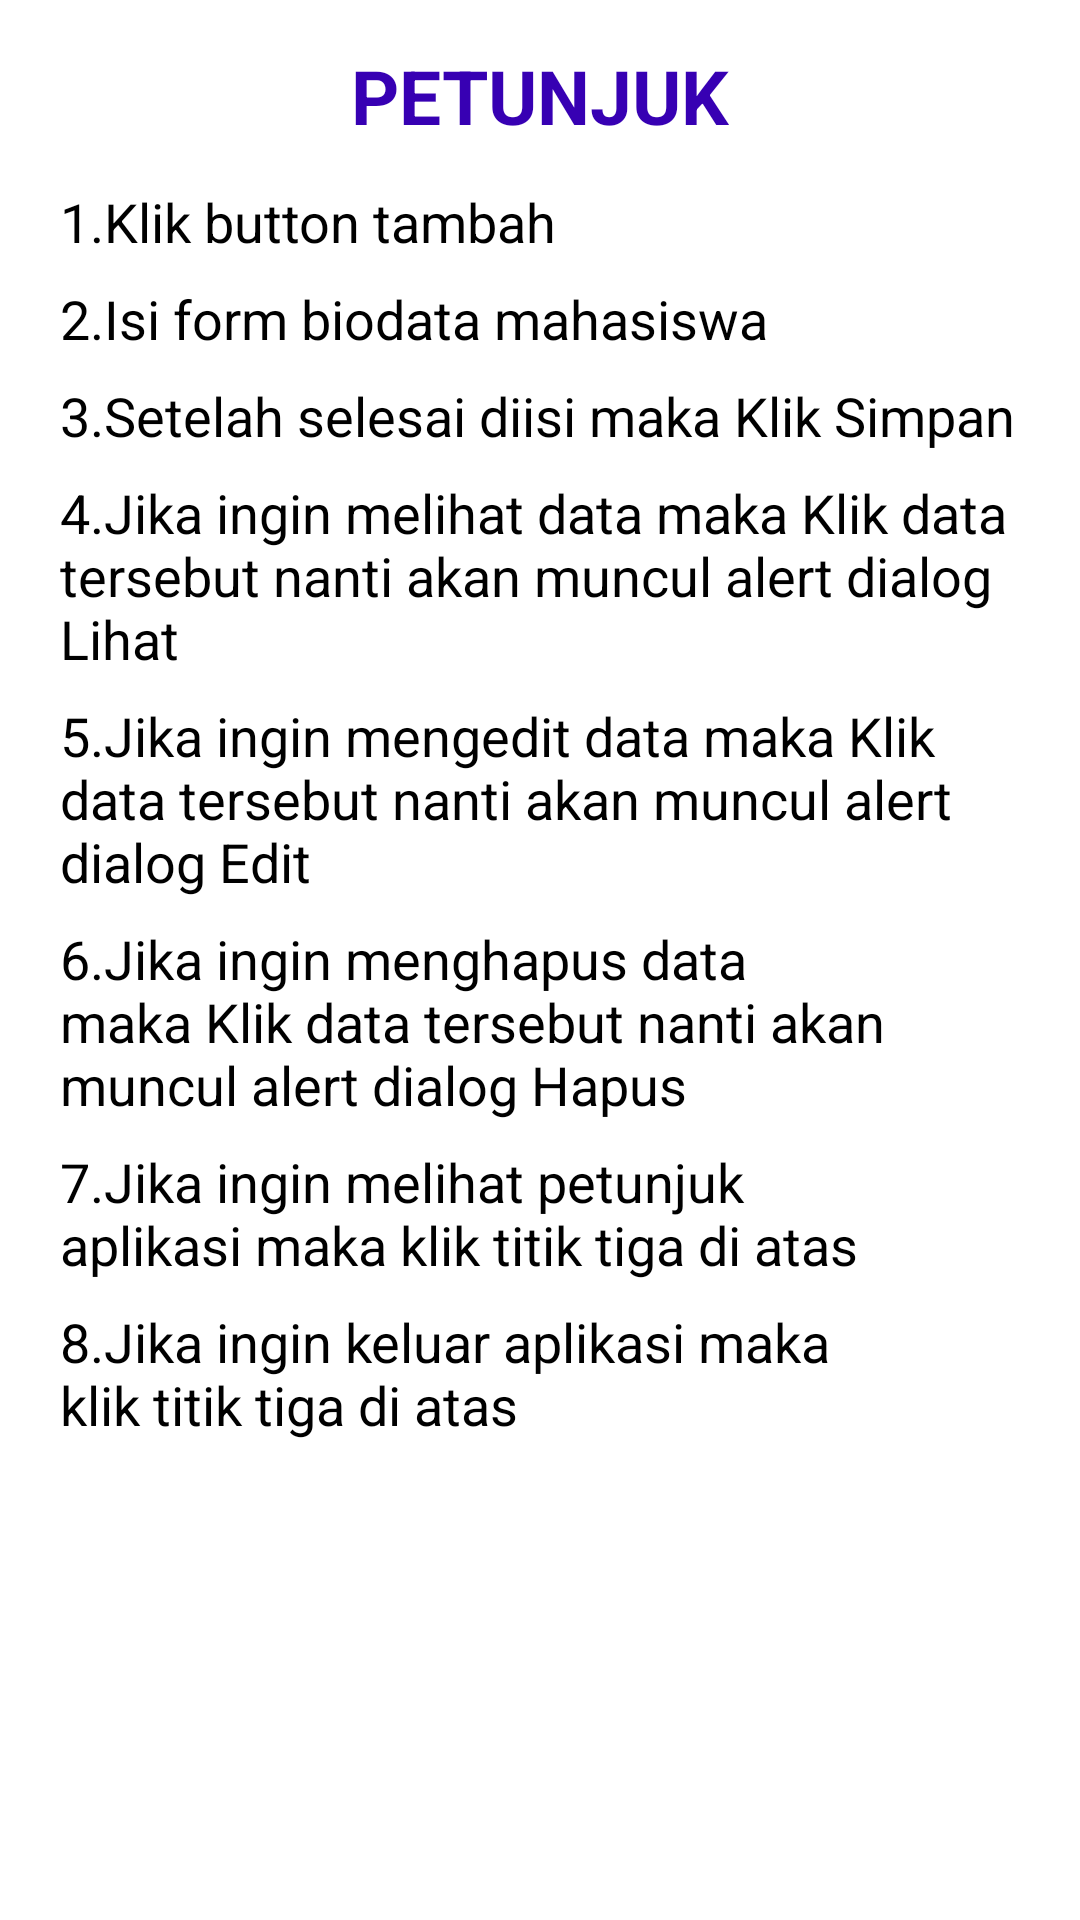

This screen was rendered from an Android layout file. Write that file and the resources it references.
<!-- AndroidManifest.xml: application theme Theme.UASBIODATA -->
<!-- res/layout/activity_petunjuk.xml -->
<?xml version="1.0" encoding="utf-8"?>
<LinearLayout xmlns:android="http://schemas.android.com/apk/res/android"
    xmlns:app="http://schemas.android.com/apk/res-auto"
    xmlns:tools="http://schemas.android.com/tools"
    android:layout_width="match_parent"
    android:layout_height="match_parent"
    android:orientation="vertical"
    android:padding="15dp"
    tools:context=".activity.Petunjuk">

    <TextView
        android:layout_width="wrap_content"
        android:layout_height="wrap_content"
        android:text="PETUNJUK"
        android:textColor="@color/purple_700"
        android:layout_gravity="center"
        android:textSize="25dp"
        android:textStyle="bold" />

    <LinearLayout
        android:layout_width="wrap_content"
        android:layout_height="wrap_content"
        android:layout_marginTop="8dp"
        android:orientation="vertical"
        android:padding="5dp">

        <TextView
            android:layout_width="wrap_content"
            android:layout_height="wrap_content"
            android:text="1.Klik button tambah"
            android:textColor="@color/black"
            android:textSize="18dp" />

        <TextView
            android:layout_width="wrap_content"
            android:layout_height="wrap_content"
            android:text="2.Isi form biodata mahasiswa"
            android:textColor="@color/black"
            android:textSize="18dp"
            android:layout_marginTop="8dp"/>

        <TextView
            android:layout_width="wrap_content"
            android:layout_height="wrap_content"
            android:text="3.Setelah selesai diisi maka Klik Simpan"
            android:textSize="18dp"
            android:layout_marginTop="8dp"
            android:textColor="@color/black"/>

        <TextView
            android:layout_width="wrap_content"
            android:layout_height="wrap_content"
            android:text="4.Jika ingin melihat data maka Klik data
            tersebut nanti akan muncul alert dialog Lihat"
            android:textSize="18dp"
            android:layout_marginTop="8dp"
            android:textColor="@color/black"/>

        <TextView
            android:layout_width="wrap_content"
            android:layout_height="wrap_content"
            android:text="5.Jika ingin mengedit data maka Klik
            data tersebut nanti akan muncul alert dialog Edit"
            android:textSize="18dp"
            android:layout_marginTop="8dp"
            android:textColor="@color/black"/>

        <TextView
            android:layout_width="wrap_content"
            android:layout_height="wrap_content"
            android:text="6.Jika ingin menghapus data
            maka Klik data tersebut nanti akan muncul alert dialog Hapus"
            android:textSize="18dp"
            android:layout_marginTop="8dp"
            android:textColor="@color/black"/>

        <TextView
            android:layout_width="wrap_content"
            android:layout_height="wrap_content"
            android:text="7.Jika ingin melihat petunjuk
            aplikasi maka klik titik tiga di atas"
            android:textSize="18dp"
            android:layout_marginTop="8dp"
            android:textColor="@color/black"/>

        <TextView
            android:layout_width="wrap_content"
            android:layout_height="wrap_content"
            android:text="8.Jika ingin keluar aplikasi maka
            klik titik tiga di atas "
            android:textSize="18dp"
            android:layout_marginTop="8dp"
            android:textColor="@color/black"/>

    </LinearLayout>

</LinearLayout>
<!-- resources referenced by this layout -->
<resources>
  <style name="Theme.UASBIODATA" parent="Theme.MaterialComponents.DayNight.DarkActionBar">
          
          <item name="colorPrimary">@color/purple_500</item>
          <item name="colorPrimaryVariant">@color/purple_700</item>
          <item name="colorOnPrimary">@color/white</item>
          
          <item name="colorSecondary">@color/teal_200</item>
          <item name="colorSecondaryVariant">@color/teal_700</item>
          <item name="colorOnSecondary">@color/black</item>
          
          <item name="android:statusBarColor">?attr/colorPrimaryVariant</item>
          
      </style>
  <!-- not gathered from this repository: default colours our renderer supplied (Android Studio template values) -->
  <color name="purple_500">#FF6200EE</color>
  <color name="purple_700">#FF3700B3</color>
  <color name="teal_200">#FF03DAC5</color>
  <color name="teal_700">#FF018786</color>
  <color name="black">#FF000000</color>
  <color name="white">#FFFFFFFF</color>
</resources>
